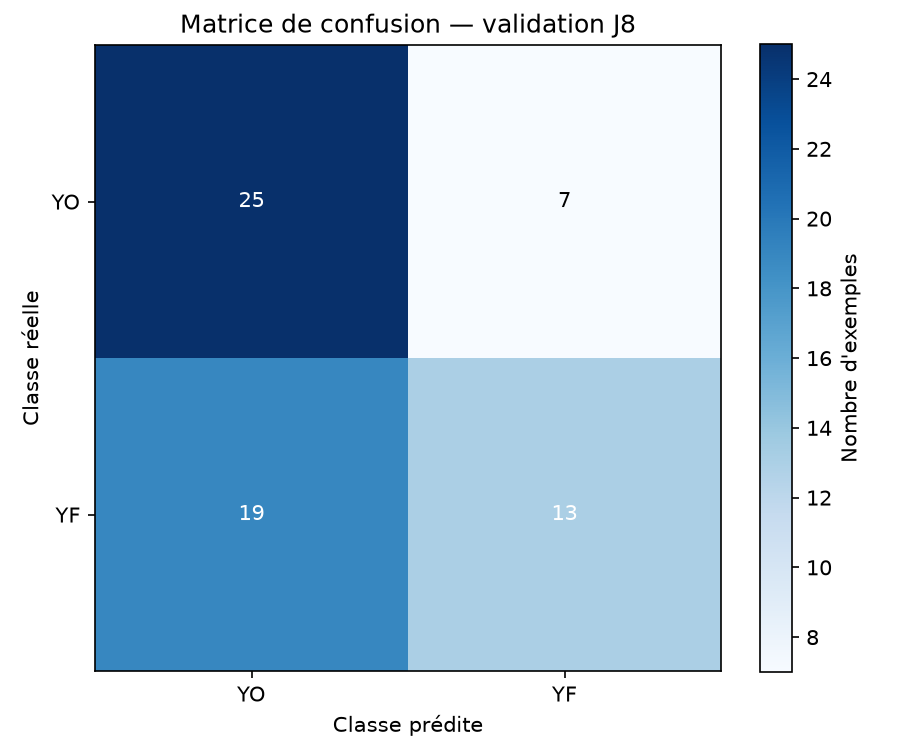

Values plotted in this chart, from the file beside it:
, predicted_YO, predicted_YF
true_YO, 25, 7
true_YF, 19, 13
